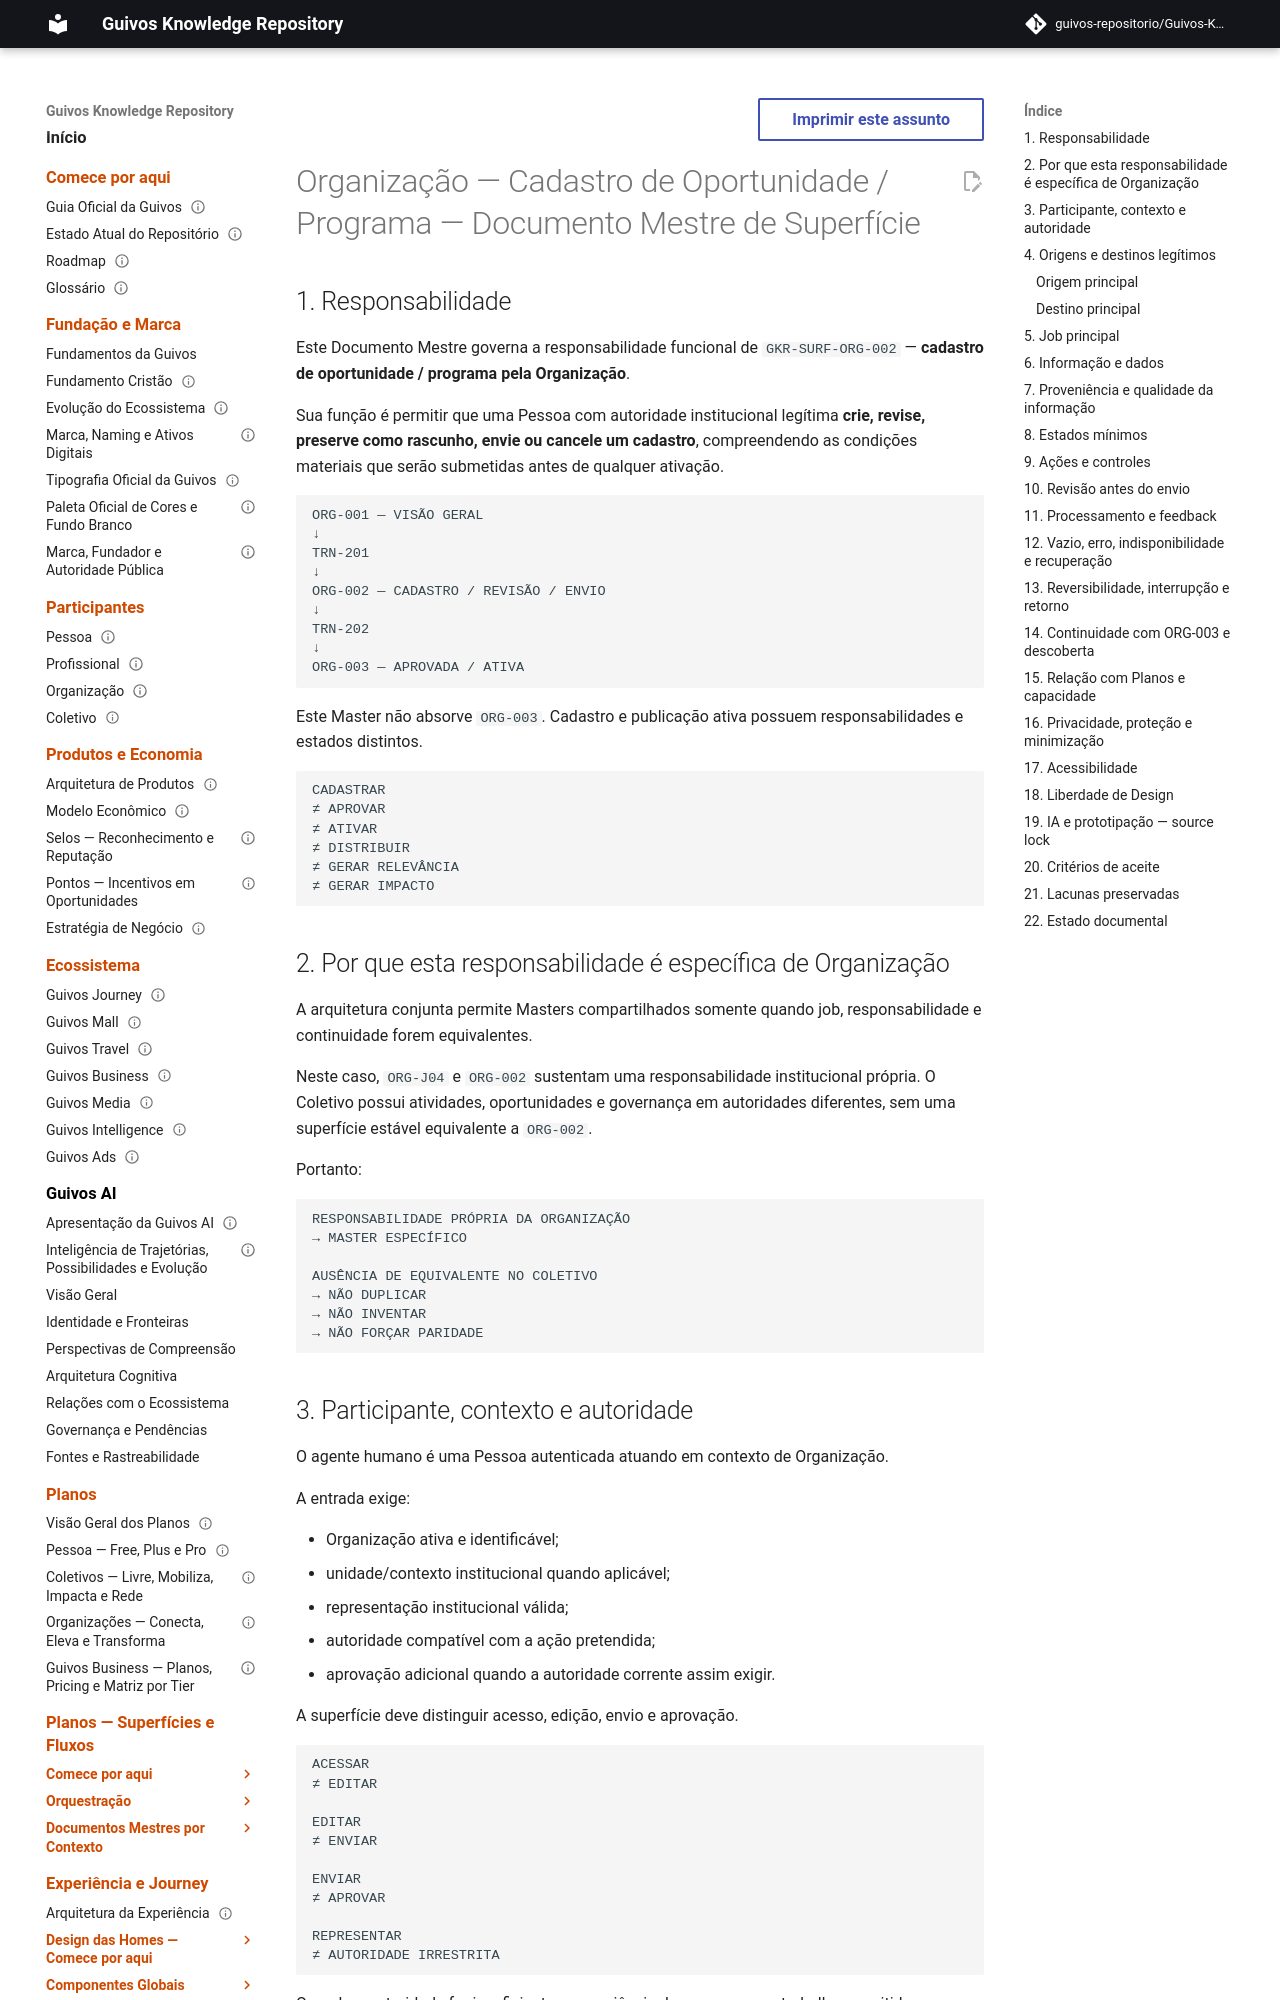

repository: guivos-repositorio/Guivos-Knowledge-Repository · page: experience-architecture/organizations-collectives-journey/organization-opportunity-registration-master/index.html · generator: mkdocs

---
id: GKR-UX-ORG-OPPORTUNITY-REGISTRATION-MASTER-001
title: Jornada de Organizações e Coletivos — Organização — Cadastro de Oportunidade / Programa — Documento Mestre de Superfície
status: draft
version: 0.1.0
owner: Arquitetura da Experiência da Guivos
last_updated: 2026-09-26
normative: false
maturity: functional_contract_candidate
depends_on:
  - GKR-UX-ORGCOL-JOURNEY-READ-FIRST-001
  - GKR-UX-ORGCOL-AUTH-JOBS-001
  - GKR-UX-ORGCOL-AUTH-IA-001
  - GKR-UX-ORGCOL-AUTH-SURFACE-MAP-001
  - GKR-UX-ORGCOL-AUTH-STATE-MAP-001
  - GKR-UX-ORGCOL-AUTH-PRIORITY-FLOWS-001
  - GKR-JOURNEY-SURFACE-REGISTRY-001
  - GKR-JOURNEY-TRANSITION-REGISTRY-001
related:
  - GKR-SURF-ORG-001
  - GKR-SURF-ORG-002
  - GKR-SURF-ORG-003
  - GKR-TRN-201
  - GKR-TRN-202
  - GKR-JOURNEY-ORGANIZATION-001
---

# Organização — Cadastro de Oportunidade / Programa — Documento Mestre de Superfície

## 1. Responsabilidade

Este Documento Mestre governa a responsabilidade funcional de `GKR-SURF-ORG-002` — **cadastro de oportunidade / programa pela Organização**.

Sua função é permitir que uma Pessoa com autoridade institucional legítima **crie, revise, preserve como rascunho, envie ou cancele um cadastro**, compreendendo as condições materiais que serão submetidas antes de qualquer ativação.

```text
ORG-001 — VISÃO GERAL
↓
TRN-201
↓
ORG-002 — CADASTRO / REVISÃO / ENVIO
↓
TRN-202
↓
ORG-003 — APROVADA / ATIVA
```

Este Master não absorve `ORG-003`. Cadastro e publicação ativa possuem responsabilidades e estados distintos.

```text
CADASTRAR
≠ APROVAR
≠ ATIVAR
≠ DISTRIBUIR
≠ GERAR RELEVÂNCIA
≠ GERAR IMPACTO
```
